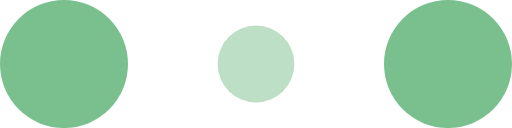
t = 0.00 s
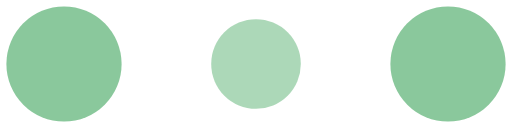
t = 0.10 s
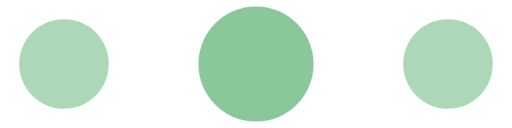
t = 0.30 s
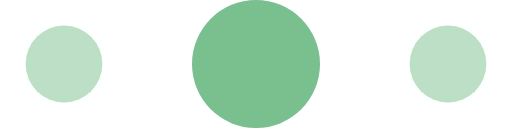
t = 0.40 s
t = 0.50 s: frame unchanged from t = 0.30 s, image omitted
t = 0.70 s: frame unchanged from t = 0.10 s, image omitted

The animated SVG that drew these frames (rendered in a browser with its animation timeline set to each time). Animation: 6 SMIL elements (animate=6); one cycle of 0.80 s, repeats indefinitely.

<!-- By Sam Herbert (@sherb), for everyone. More @ http://goo.gl/7AJzbL -->
<svg width="120" height="30" viewBox="0 0 120 30" xmlns="http://www.w3.org/2000/svg" fill="#7ac08e">
    <circle cx="15" cy="15" r="15">
        <animate attributeName="r" from="15" to="15"
                 begin="0s" dur="0.8s"
                 values="15;9;15" calcMode="linear"
                 repeatCount="indefinite" />
        <animate attributeName="fill-opacity" from="1" to="1"
                 begin="0s" dur="0.8s"
                 values="1;.5;1" calcMode="linear"
                 repeatCount="indefinite" />
    </circle>
    <circle cx="60" cy="15" r="9" fill-opacity="0.3">
        <animate attributeName="r" from="9" to="9"
                 begin="0s" dur="0.8s"
                 values="9;15;9" calcMode="linear"
                 repeatCount="indefinite" />
        <animate attributeName="fill-opacity" from="0.5" to="0.5"
                 begin="0s" dur="0.8s"
                 values=".5;1;.5" calcMode="linear"
                 repeatCount="indefinite" />
    </circle>
    <circle cx="105" cy="15" r="15">
        <animate attributeName="r" from="15" to="15"
                 begin="0s" dur="0.8s"
                 values="15;9;15" calcMode="linear"
                 repeatCount="indefinite" />
        <animate attributeName="fill-opacity" from="1" to="1"
                 begin="0s" dur="0.8s"
                 values="1;.5;1" calcMode="linear"
                 repeatCount="indefinite" />
    </circle>
</svg>
